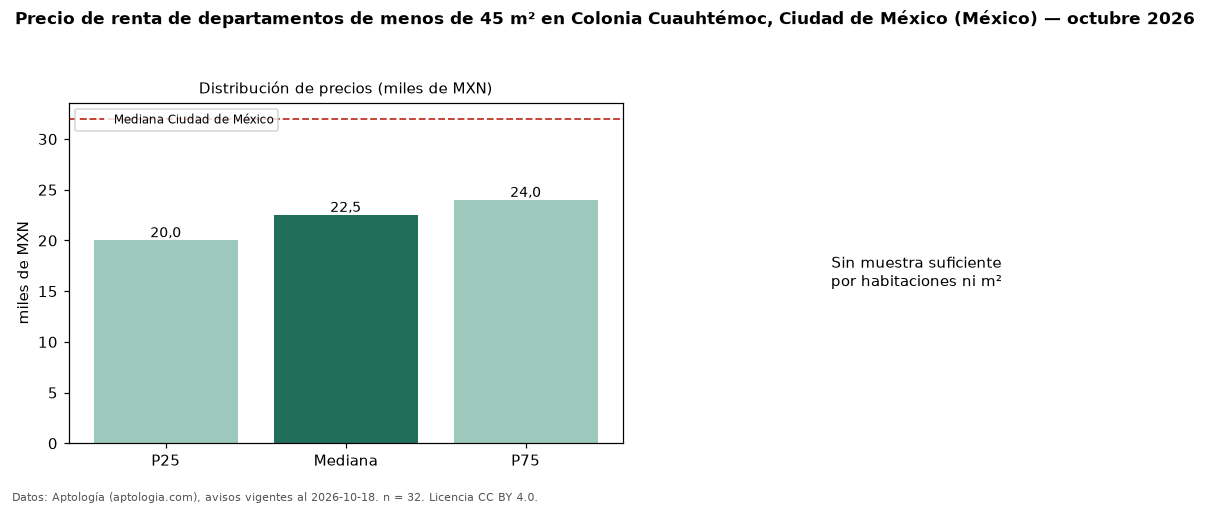

Data behind this chart, as committed beside it:
seccion, metrica, valor, moneda, n
filtro, area1, de menos de 45 m², , 32
precio, p25, 20000, MXN, 32
precio, mediana, 22500, MXN, 32
precio, p75, 23975, MXN, 32
precio, minimo, 13000, MXN, 32
precio, maximo, 32000, MXN, 32
m2, area_mediana_m2, 38.2, m2, 28
banos, mediana_banos, 1.0, , 
habitaciones, 1, 23000, MXN, 19
ciudad, mediana_ciudad_referencia, 32000, MXN, 
ciudad, mediana_m2_ciudad, 333.3, MXN, 
fuente, fecha_datos, 2026-10-18, , 
fuente, atribucion, https://www.aptologia.com/, , 
fuente, licencia, CC BY 4.0, , 
